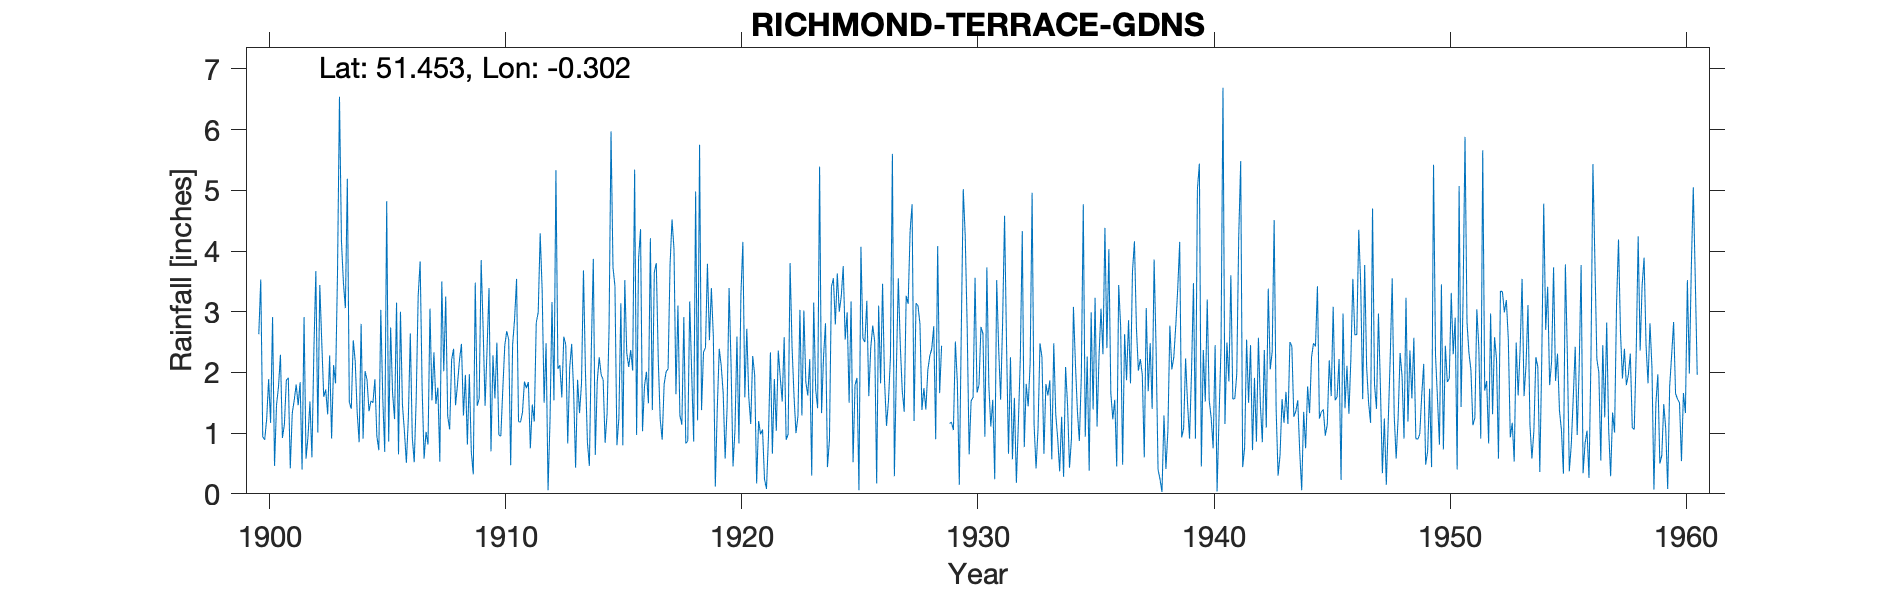

Source data for this figure (header and first rows):
RICHMOND-TERRACE-GDNS, , , , , , , , , , , , , , , , , , , , , , , 
Grid ref, TQ181740, Long, -0.3017, Lat, 51.45, Elevation, 109, ft, , , , , , , , , , , , , , , 
Station no, 161, , , , , , , , , , , , , , , , , , , , , , 
, 1900, 1901, 1902, 1903, 1904, 1905, 1906, 1907, 1908, 1909, 1910, 1911, 1912, 1913, 1914, 1915, 1916, 1917, 1918, 1919, 1920, 1921, 1922
January, 2.63, 0.92, 0.58, 2.28, 2.53, 0.95, 3, 0.58, 1.28, 0.69, 1.57, 1.19, 3.36, 2.46, 0.46, 3.73, 0.97, 1.23, 2.91, 3.79, 2.13, 1.96, 2.36
February, 3.53, 1.14, 0.94, 0.91, 2.18, 0.72, 1.47, 1.02, 1.06, 0.32, 2.49, 1.18, 1.5, 0.83, 2.41, 3.42, 3.87, 0.89, 0.83, 2.53, 0.45, 0.17, 1.92
March, 0.94, 1.87, 1.52, 2.12, 1.34, 3.03, 1.03, 0.81, 2.21, 3.48, 0.97, 1.34, 2.48, 2.08, 3.87, 0.8, 4.36, 1.81, 0.87, 3.39, 1.06, 1.2, 1.52
April, 0.89, 1.91, 0.6, 1.82, 0.85, 1.58, 0.51, 3.05, 2.39, 1.45, 0.95, 1.85, 0.06, 2.47, 0.64, 1.25, 1.03, 2.01, 3.17, 2.59, 2.59, 0.98, 2.58
May, 1.23, 0.42, 2.37, 3.64, 2.8, 0.69, 1.25, 1.54, 1.46, 1.57, 1.72, 1.74, 1.21, 1.69, 1.85, 3.14, 1.77, 2.06, 1.98, 0.12, 0.83, 1.06, 0.89
June, 1.89, 1.33, 3.67, 6.54, 0.91, 4.82, 2.64, 2.33, 1.81, 3.85, 2.44, 1.84, 3.16, 0.43, 2.25, 0.8, 2.01, 3.77, 0.86, 1.41, 3.27, 0.24, 0.98
July, 1.17, 1.54, 1.01, 4.17, 2.02, 0.86, 0.93, 1.48, 2.21, 2.73, 2.68, 0.75, 1.54, 1.88, 1.96, 3.52, 1.49, 4.52, 4.98, 2.39, 4.15, 0.08, 3.8
August, 2.91, 1.8, 3.44, 3.48, 1.88, 2.74, 0.52, 1.75, 2.47, 1.45, 2.54, 1.47, 5.33, 1.33, 1.88, 2.32, 4.21, 4.03, 1.21, 2.11, 1.59, 0.93, 2.42
September, 0.46, 1.46, 2.5, 3.06, 1.36, 1.65, 1.57, 0.53, 1.29, 2.38, 0.47, 1.19, 2.06, 1.82, 0.84, 2.09, 1.38, 1.64, 5.75, 1.66, 2.72, 2.33, 1.61
October, 1.46, 1.84, 1.6, 5.19, 1.53, 1.23, 3.26, 3.5, 1.96, 3.39, 2.46, 2.82, 2.12, 3.68, 1.32, 2.37, 3.65, 3.1, 1.38, 0.58, 1.6, 0.66, 1
November, 1.76, 0.4, 1.72, 1.51, 1.5, 3.15, 3.83, 2.02, 0.81, 0.7, 2.88, 2.99, 1.59, 2.02, 2.73, 2.03, 3.8, 1.29, 2.33, 1.43, 1.15, 1.89, 1.28
December, 2.29, 2.91, 1.31, 1.4, 1.89, 0.65, 1.75, 3.25, 1.97, 2.28, 3.54, 4.29, 2.59, 0.85, 5.97, 5.34, 2.22, 1.14, 2.41, 3.39, 2.27, 1.04, 3.03
Total, 21.16, 17.54, 21.26, 36.12, 20.79, 22.07, 21.76, 21.86, 20.92, 24.29, 24.71, 22.65, 27, 21.54, 26.18, 30.81, 30.76, 27.49, 28.68, 25.39, 23.81, 12.54, 23.39
1929 Jan, Feb, Mar estimated., , , , , , , , , , , , , , , , , , , , , , , 
1929 - small move (approx 150m) from The…, , , , , , , , , , , , , , , , , , , , , , , 
TYRain_1920-1930_02_pt1-page-192.csv NOT…, , , , , , , , , , , , , , , , , , , , , , , 
